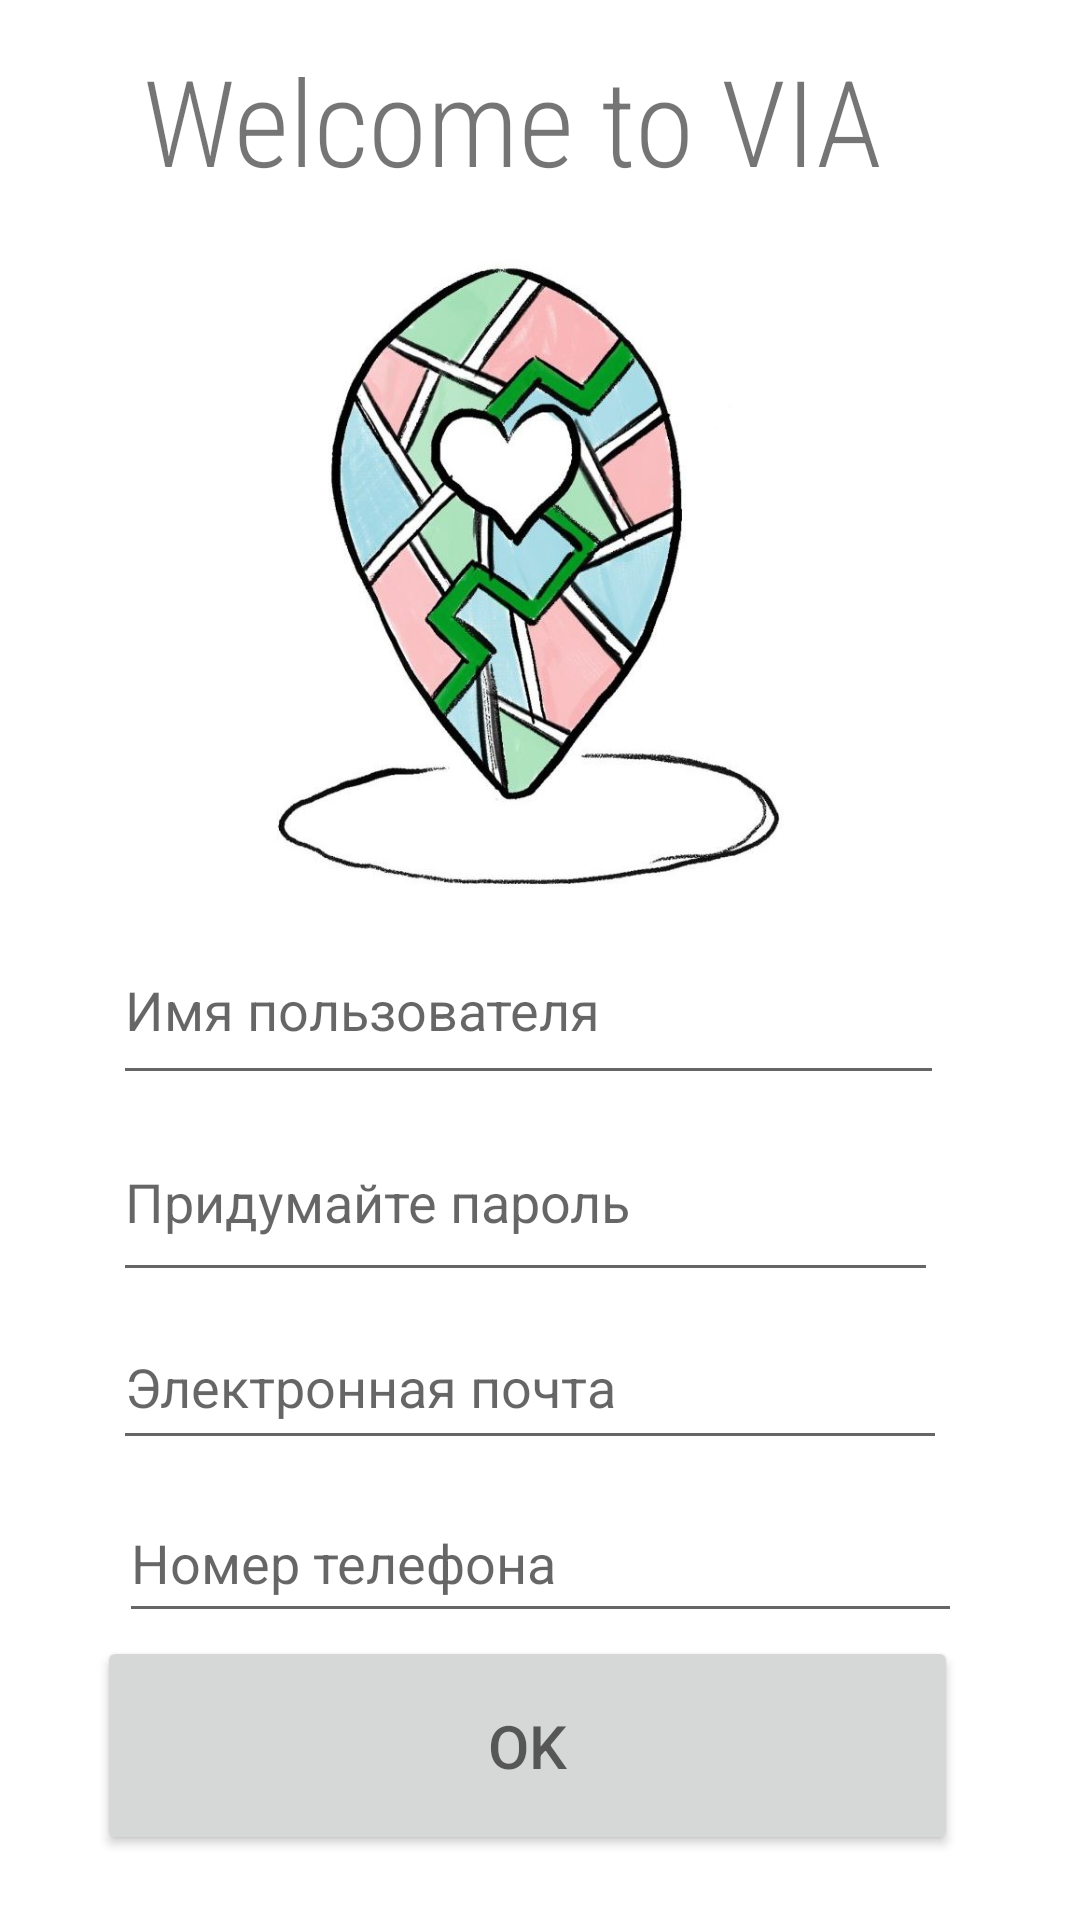

Produce the Android XML layout that renders to this screen, including the resource entries it uses.
<!-- AndroidManifest.xml: application theme Theme.Sos -->
<!-- res/layout/activity_register.xml -->
<?xml version="1.0" encoding="utf-8"?>
<androidx.constraintlayout.widget.ConstraintLayout xmlns:android="http://schemas.android.com/apk/res/android"
    xmlns:app="http://schemas.android.com/apk/res-auto"
    xmlns:tools="http://schemas.android.com/tools"
    android:layout_width="match_parent"
    android:layout_height="match_parent"
    tools:context=".RegisterActivity">

    <TextView
        android:id="@+id/textView9"
        android:layout_width="252dp"
        android:layout_height="79dp"
        android:fontFamily="sans-serif-condensed-light"
        android:text="Welcome to VIA"
        android:textSize="40dp"
        app:layout_constraintBottom_toBottomOf="parent"
        app:layout_constraintEnd_toEndOf="parent"
        app:layout_constraintHorizontal_bias="0.44"
        app:layout_constraintStart_toStartOf="parent"
        app:layout_constraintTop_toTopOf="parent"
        app:layout_constraintVertical_bias="0.024" />

    <ImageView
        android:id="@+id/imageView3"
        android:layout_width="271dp"
        android:layout_height="241dp"
        app:layout_constraintBottom_toBottomOf="parent"
        app:layout_constraintEnd_toEndOf="parent"
        app:layout_constraintHorizontal_bias="0.435"
        app:layout_constraintStart_toStartOf="parent"
        app:layout_constraintTop_toTopOf="parent"
        app:layout_constraintVertical_bias="0.193"
        app:srcCompat="@drawable/logo" />

    <EditText
        android:id="@+id/editTextTextPersonName2"
        android:layout_width="277dp"
        android:layout_height="60dp"
        android:ems="10"
        android:inputType="textPersonName"
        android:hint="Имя пользователя"
        app:layout_constraintBottom_toBottomOf="parent"
        app:layout_constraintEnd_toEndOf="parent"
        app:layout_constraintHorizontal_bias="0.455"
        app:layout_constraintStart_toStartOf="parent"
        app:layout_constraintTop_toTopOf="parent"
        app:layout_constraintVertical_bias="0.526" />

    <EditText
        android:id="@+id/editTextTextPassword2"
        android:layout_width="275dp"
        android:layout_height="63dp"
        android:ems="10"
        android:hint="Придумайте пароль"
        android:inputType="textPassword"
        app:layout_constraintBottom_toBottomOf="parent"
        app:layout_constraintEnd_toEndOf="parent"
        app:layout_constraintHorizontal_bias="0.442"
        app:layout_constraintStart_toStartOf="parent"
        app:layout_constraintTop_toTopOf="parent"
        app:layout_constraintVertical_bias="0.637" />

    <Button
        android:id="@+id/button3"
        android:layout_width="287dp"
        android:layout_height="73dp"
        android:hint="OK"
        android:textSize="20dp"

        app:layout_constraintBottom_toBottomOf="parent"
        app:layout_constraintEnd_toEndOf="parent"
        app:layout_constraintHorizontal_bias="0.443"
        app:layout_constraintStart_toStartOf="parent"
        app:layout_constraintTop_toTopOf="parent"
        app:layout_constraintVertical_bias="0.962" />

    <EditText
        android:id="@+id/editTextTextEmailAddress"
        android:layout_width="278dp"
        android:layout_height="52dp"
        android:ems="10"
        android:hint="Электронная почта"
        android:inputType="textEmailAddress"
        app:layout_constraintBottom_toBottomOf="parent"
        app:layout_constraintEnd_toEndOf="parent"
        app:layout_constraintHorizontal_bias="0.458"
        app:layout_constraintStart_toStartOf="parent"
        app:layout_constraintTop_toTopOf="parent"
        app:layout_constraintVertical_bias="0.739" />

    <EditText
        android:id="@+id/editTextNumber"
        android:layout_width="281dp"
        android:layout_height="50dp"
        android:ems="10"
        android:hint="Номер телефона"
        android:inputType="number"
        app:layout_constraintBottom_toBottomOf="parent"
        app:layout_constraintEnd_toEndOf="parent"
        app:layout_constraintStart_toStartOf="parent"
        app:layout_constraintTop_toTopOf="parent"
        app:layout_constraintVertical_bias="0.838" />
</androidx.constraintlayout.widget.ConstraintLayout>
<!-- resources referenced by this layout -->
<resources>
  <!-- drawable logo: jpeg bitmap (drawable-v24, 105910 bytes) -->
  <style name="Theme.Sos" parent="Theme.MaterialComponents.DayNight.DarkActionBar">
          
          <item name="colorPrimary">@color/purple_500</item>
          <item name="colorPrimaryVariant">@color/purple_700</item>
          <item name="colorOnPrimary">@color/white</item>
          
          <item name="colorSecondary">@color/teal_200</item>
          <item name="colorSecondaryVariant">@color/teal_700</item>
          <item name="colorOnSecondary">@color/black</item>
          
          <item name="android:statusBarColor" tools:targetApi="l">?attr/colorPrimaryVariant</item>
          
      </style>
  <!-- not gathered from this repository: default colours our renderer supplied (Android Studio template values) -->
  <color name="purple_500">#FF6200EE</color>
  <color name="purple_700">#FF3700B3</color>
  <color name="teal_200">#FF03DAC5</color>
  <color name="teal_700">#FF018786</color>
  <color name="black">#FF000000</color>
  <color name="white">#FFFFFFFF</color>
</resources>
